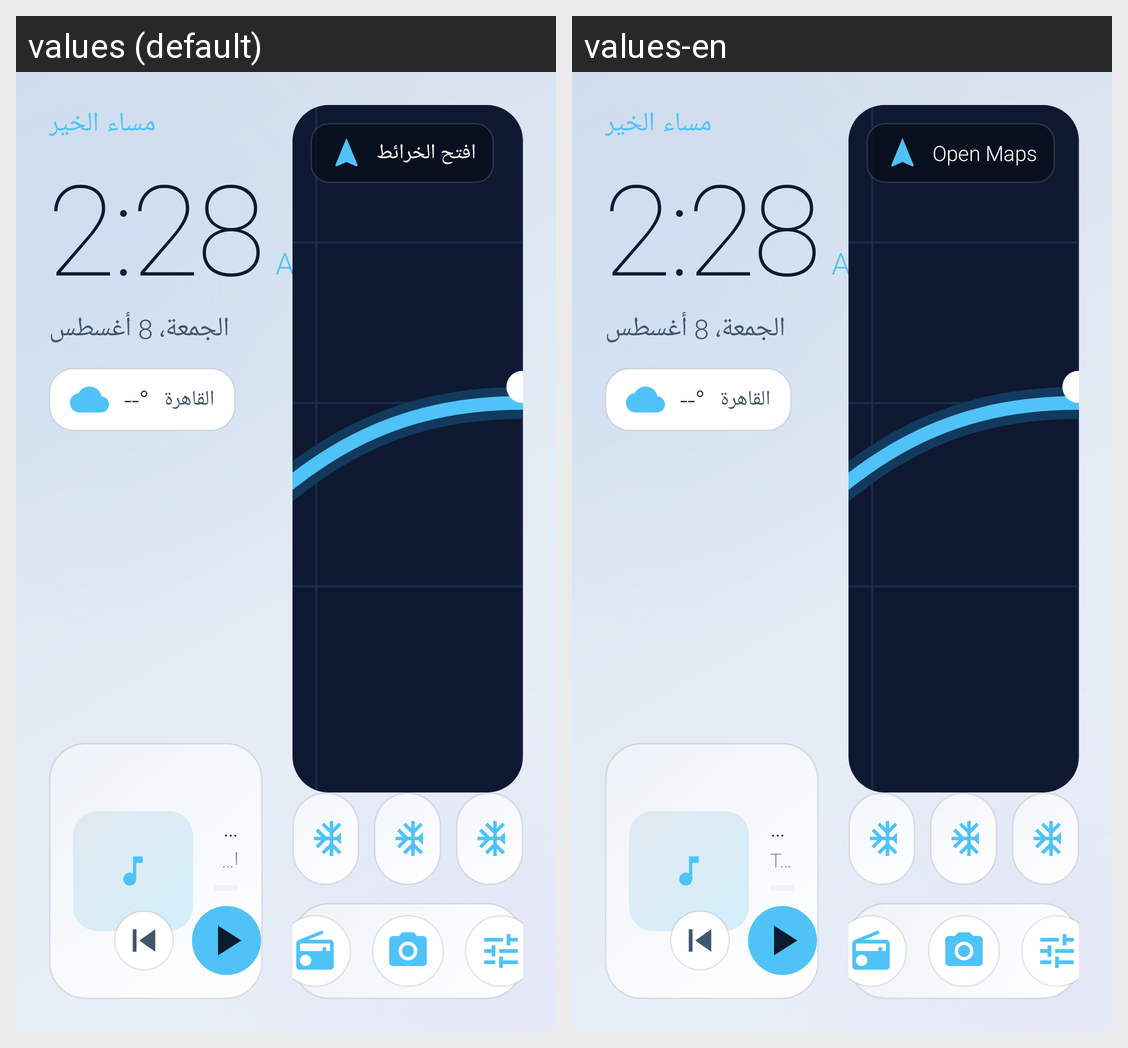

The Android screen above is rendered under two locales of the same app. Produce the string resources it draws, with the default and per-locale values.
Android screen res/layout/fragment_dashboard.xml rendered under 2 locales, left to right: values (default), values-en. Device: Nexus 5 (rendered at 1080×1920; each locale shown at half size, 540×960, under a caption strip naming it); theme Theme.ZarwaLauncher.
Strings drawn on this screen, with the default value and each locale's value (text and hints the layout hard-codes, and strings that could not be matched under every locale, appear in the picture but are not listed):

now_playing
  values: لا يوجد تشغيل
  values-en: Nothing playing

tap_to_play
  values: اضغط لتشغيل الموسيقى
  values-en: Tap to play music

open_maps
  values: افتح الخرائط
  values-en: Open Maps
